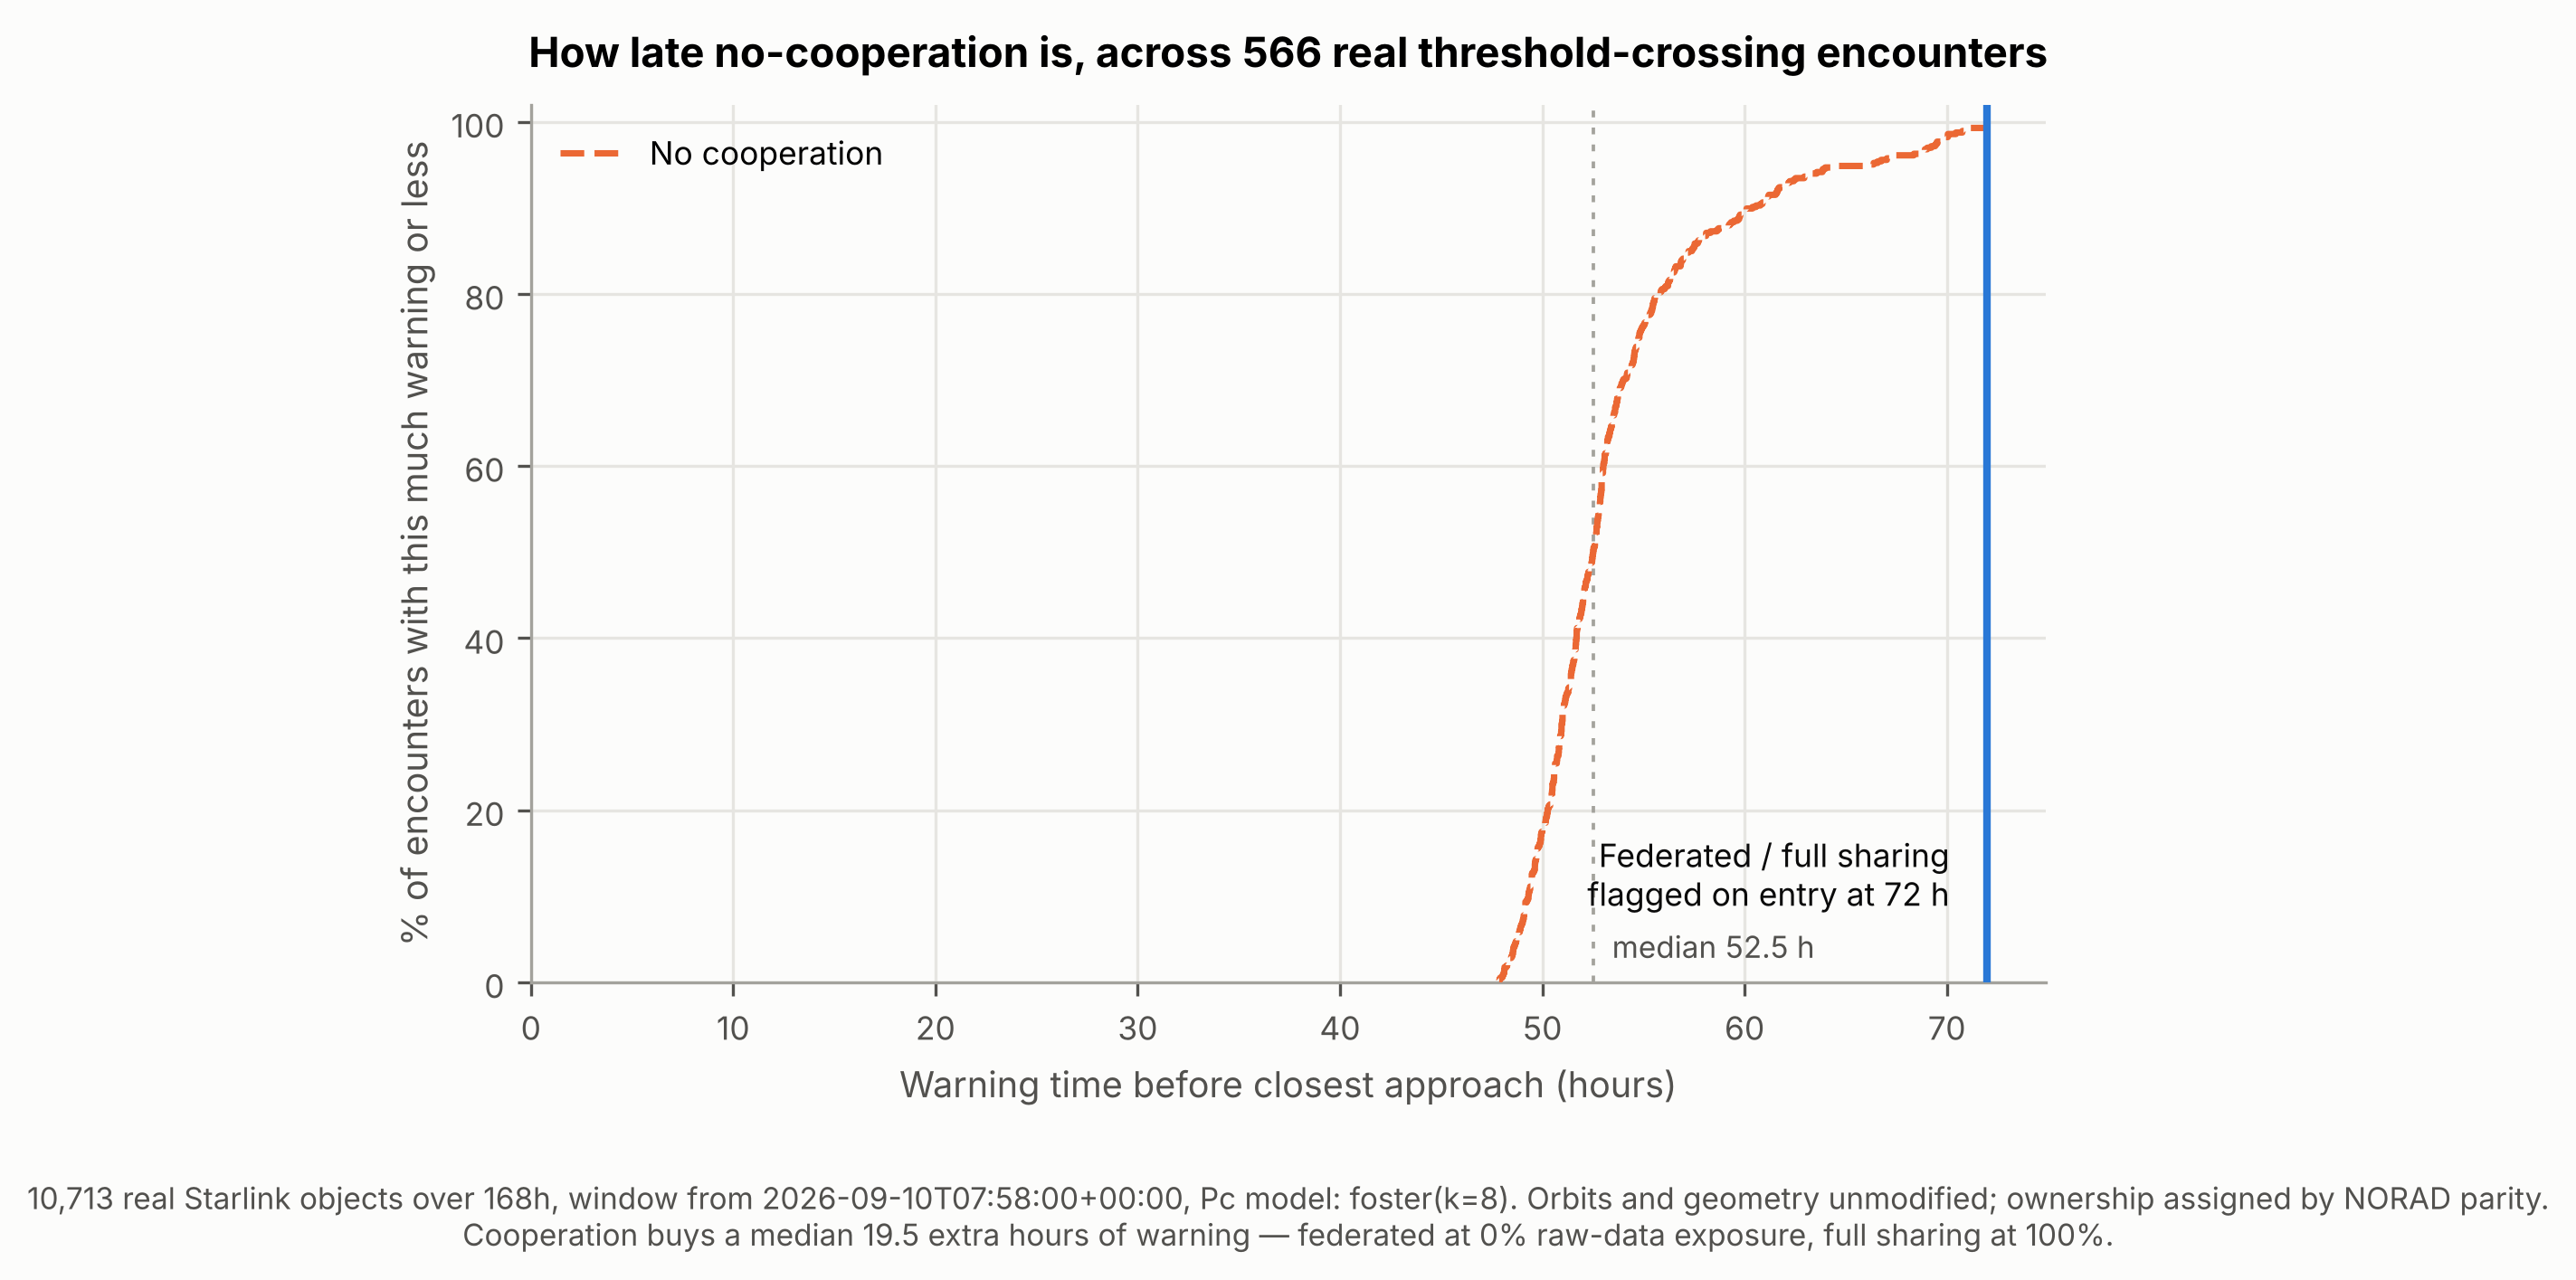

The table this chart was drawn from, first rows:
encounter_id, miss_distance_m, pc, lead_time_nocoop_min, lead_time_cooperative_min, lead_time_gain_min
ENC-58974-65849-341730, 3008, 0.003082, 4203, 4320, 117.0
ENC-58608-63653-313680, 4368, 0.002719, 3832, 4320, 488.0
ENC-52363-62816-567510, 3735, 0.002586, 3606, 4320, 714.0
ENC-56123-67040-481260, 2206, 0.002497, 3568, 4320, 752.0
ENC-58786-58845-575040, 1886, 0.002432, 3486, 4320, 834.0
ENC-61853-63764-601080, 3674, 0.002426, 3831, 4320, 489.0
ENC-69168-69523-474900, 2622, 0.002339, 4261, 4320, 59.0
ENC-47834-52675-504450, 1026, 0.00231, 3486, 4320, 834.0
ENC-66282-68185-576210, 668.9, 0.002302, 3452, 4320, 868.0
ENC-53607-64602-572340, 2386, 0.002291, 3499, 4320, 821.0
ENC-56923-63994-342780, 1013, 0.002286, 3363, 4320, 957.0
ENC-55359-57348-592500, 844.7, 0.002279, 3302, 4320, 1018
ENC-60295-61662-600870, 1251, 0.002239, 3259, 4320, 1061
ENC-59180-64079-439140, 2767, 0.002221, 3553, 4320, 767.0
ENC-48135-61682-378420, 1597, 0.0022, 3465, 4320, 855.0
ENC-62123-63418-263070, 1166, 0.002194, 3216, 4320, 1104
ENC-52361-52644-549060, 648.6, 0.00217, 3374, 4320, 946.0
ENC-58058-63841-588750, 2720, 0.002153, 3273, 4320, 1047
ENC-59468-67631-588900, 2913, 0.002144, 3560, 4320, 760.0
ENC-60066-60727-597120, 3519, 0.002143, 3452, 4320, 868.0
ENC-67193-67218-281610, 227.4, 0.002127, 3199, 4320, 1121
ENC-65025-68232-559980, 1336, 0.002112, 3185, 4320, 1135
ENC-54201-66162-314310, 1028, 0.002109, 3292, 4320, 1028
ENC-59271-69842-409740, 545.7, 0.002105, 3187, 4320, 1133
ENC-56708-64253-494370, 391.6, 0.002104, 3220, 4320, 1100
ENC-62822-65639-385650, 1225, 0.002097, 3184, 4320, 1136
ENC-57748-58183-345660, 2439, 0.002085, 3210, 4320, 1110
ENC-58083-63198-486570, 1157, 0.002078, 3183, 4320, 1137
ENC-67111-67412-542370, 3801, 0.002069, 3340, 4320, 980.0
ENC-59555-59886-406320, 1207, 0.002061, 3730, 4320, 590.0
ENC-56098-63657-260550, 3434, 0.002061, 3789, 4320, 531.0
ENC-63764-66589-384960, 932.2, 0.002038, 3185, 4320, 1135
ENC-55609-64012-335580, 3212, 0.002031, 3181, 4320, 1139
ENC-57131-67428-282840, 2189, 0.002025, 3202, 4320, 1118
ENC-65752-69465-375120, 2088, 0.002025, 3199, 4320, 1121
ENC-58094-59555-366360, 3487, 0.002021, 3463, 4320, 857.0
ENC-57065-57712-452490, 1866, 0.002016, 3180, 4320, 1140
ENC-56536-62131-334650, 1964, 0.002014, 3444, 4320, 876.0
ENC-57608-58509-348150, 2686, 0.002005, 3206, 4320, 1114
ENC-65630-69457-491940, 4680, 0.001999, 3288, 4320, 1032
ENC-64083-66442-392910, 1375, 0.001998, 3355, 4320, 965.0
ENC-63442-66621-282390, 928.7, 0.001997, 3180, 4320, 1140
ENC-59638-66795-457530, 3674, 0.00199, 3201, 4320, 1119
ENC-63657-67828-498840, 807.5, 0.001961, 3482, 4320, 838.0
ENC-57460-63649-339810, 2147, 0.001958, 3206, 4320, 1114
ENC-60344-64687-378210, 882.1, 0.001952, 3285, 4320, 1035
ENC-61709-69150-377460, 3091, 0.001943, 4169, 4320, 151.0
ENC-64806-64813-552000, 485.2, 0.001938, 3176, 4320, 1144
ENC-60201-62770-299970, 580.6, 0.001925, 3176, 4320, 1144
ENC-65656-68815-598200, 3699, 0.001918, 4320, 4320, 0.0
ENC-60026-65887-593760, 3789, 0.001914, 3394, 4320, 926.0
ENC-58390-68555-269880, 1473, 0.001912, 3175, 4320, 1145
ENC-54012-65463-345510, 948.2, 0.001912, 3239, 4320, 1081
ENC-54770-54797-549510, 1545, 0.001909, 3193, 4320, 1127
ENC-60278-61893-550560, 731.3, 0.001908, 3420, 4320, 900.0
ENC-59539-63798-502710, 2850, 0.001903, 3332, 4320, 988.0
ENC-63120-66971-313470, 1431, 0.001899, 3178, 4320, 1142
ENC-58847-69198-563040, 3007, 0.001897, 3176, 4320, 1144
ENC-59195-66978-524010, 3183, 0.001891, 3334, 4320, 986.0
ENC-52136-63031-519330, 1340, 0.001887, 4227, 4320, 93.0
... 506 more rows
